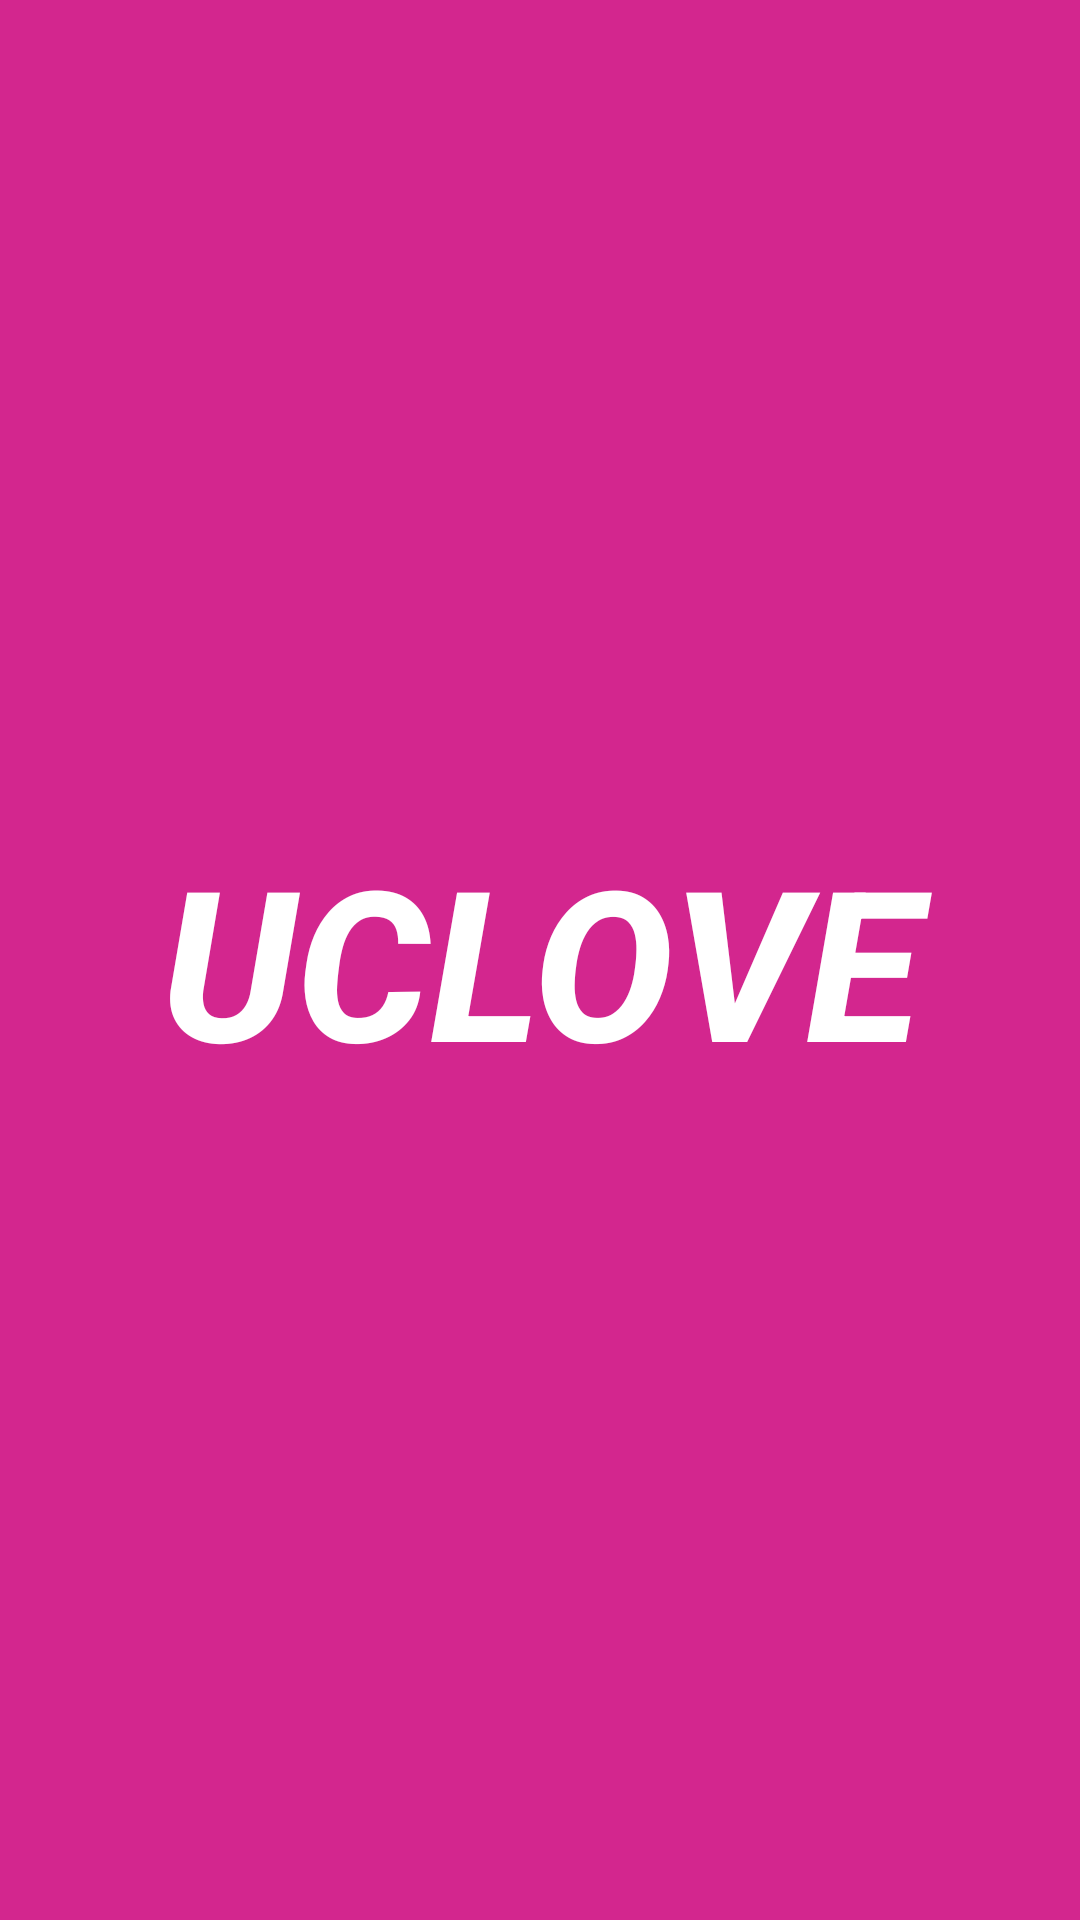

Produce the Android XML layout that renders to this screen, including the resource entries it uses.
<!-- AndroidManifest.xml: application theme AppTheme -->
<!-- res/layout/content_main.xml -->
<?xml version="1.0" encoding="utf-8"?>
<RelativeLayout xmlns:android="http://schemas.android.com/apk/res/android"
    xmlns:app="http://schemas.android.com/apk/res-auto"
    xmlns:tools="http://schemas.android.com/tools"
    android:layout_width="match_parent"
    android:layout_height="match_parent"
    android:paddingBottom="@dimen/activity_vertical_margin"
    android:paddingLeft="@dimen/activity_horizontal_margin"
    android:paddingRight="@dimen/activity_horizontal_margin"
    android:paddingTop="@dimen/activity_vertical_margin"
    app:layout_behavior="@string/appbar_scrolling_view_behavior"
    tools:context="com.vdb.marie_marie.launcher.MainActivity"
    tools:showIn="@layout/activity_main"
    android:backgroundTint="#d3268e"
    android:background="#000000">


    <Button
        android:layout_width="match_parent"
        android:layout_height="match_parent"
        android:id="@+id/button1"
        android:layout_alignParentBottom="true"
        android:layout_alignParentRight="true"
        android:layout_alignParentEnd="true"
        android:text="UCLove"
        android:textStyle="bold|italic"
        android:textColor="#ffffff"
        android:gravity="center"
        android:textSize="70dp"
        android:backgroundTint="#d3268e"
        android:background="#d3268e"/>

</RelativeLayout>
<!-- res/layout/activity_main.xml (included above) -->
<?xml version="1.0" encoding="utf-8"?>
<android.support.design.widget.CoordinatorLayout xmlns:android="http://schemas.android.com/apk/res/android"
    xmlns:app="http://schemas.android.com/apk/res-auto"
    xmlns:tools="http://schemas.android.com/tools"
    android:layout_width="match_parent"
    android:layout_height="match_parent"
    android:fitsSystemWindows="true"
    tools:context="com.epl.uclouvain.uclove.MainActivity">

    <android.support.design.widget.AppBarLayout
        android:layout_width="match_parent"
        android:layout_height="wrap_content"
        android:theme="@style/AppTheme.AppBarOverlay">

        <android.support.v7.widget.Toolbar
            android:id="@+id/toolbar"
            android:layout_width="match_parent"
            android:layout_height="?attr/actionBarSize"
            android:background="#000000"
            app:popupTheme="@style/AppTheme.PopupOverlay" />

    </android.support.design.widget.AppBarLayout>

    <include layout="@layout/content_main" />

    <android.support.design.widget.FloatingActionButton
        android:id="@+id/fab"
        android:layout_width="wrap_content"
        android:layout_height="wrap_content"
        android:layout_gravity="bottom|end"
        android:layout_margin="@dimen/fab_margin"
        android:src="@android:drawable/ic_dialog_email" />

</android.support.design.widget.CoordinatorLayout>
<!-- resources referenced by this layout -->
<resources>
  <style name="AppTheme.AppBarOverlay" parent="ThemeOverlay.AppCompat.Dark.ActionBar" />
  <style name="AppTheme.PopupOverlay" parent="ThemeOverlay.AppCompat.Light" />
  <style name="AppTheme" parent="Theme.AppCompat.Light.DarkActionBar">
          
          <item name="colorPrimary">@color/colorPrimary</item>
          <item name="colorPrimaryDark">@color/colorPrimaryDark</item>
          <item name="colorAccent">@color/colorAccent</item>
      </style>
  <color name="colorPrimary">#3F51B5</color>
  <color name="colorPrimaryDark">#303F9F</color>
  <color name="colorAccent">#FF4081</color>
</resources>
